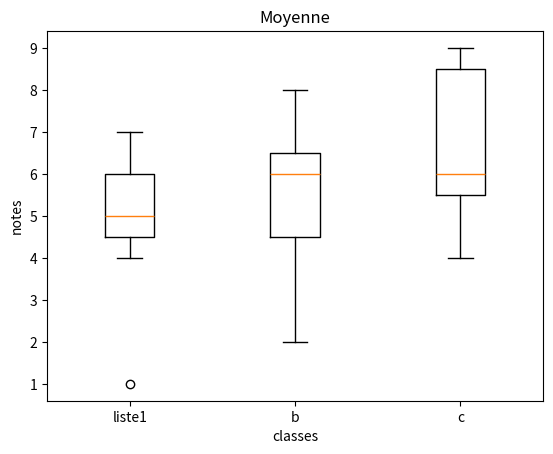

This chart was generated by the following Python code:
import matplotlib.pyplot as plt
liste = [4, 5, 6,7 ,1, 5, 6]
liste2 = [6, 6, 7 , 8 , 2, 4,5]
liste3 = [6, 6, 9 , 8 , 9, 4,5]
l = [liste, liste2, liste3]
fig,ax = plt.subplots()
ax.set_xticklabels(["liste1","b","c"] )
ax.set_title("Moyenne")
ax.set_ylabel("notes")
ax.set_xlabel("classes")
ax.boxplot(l, positions=[0,1,2])
plt.show()